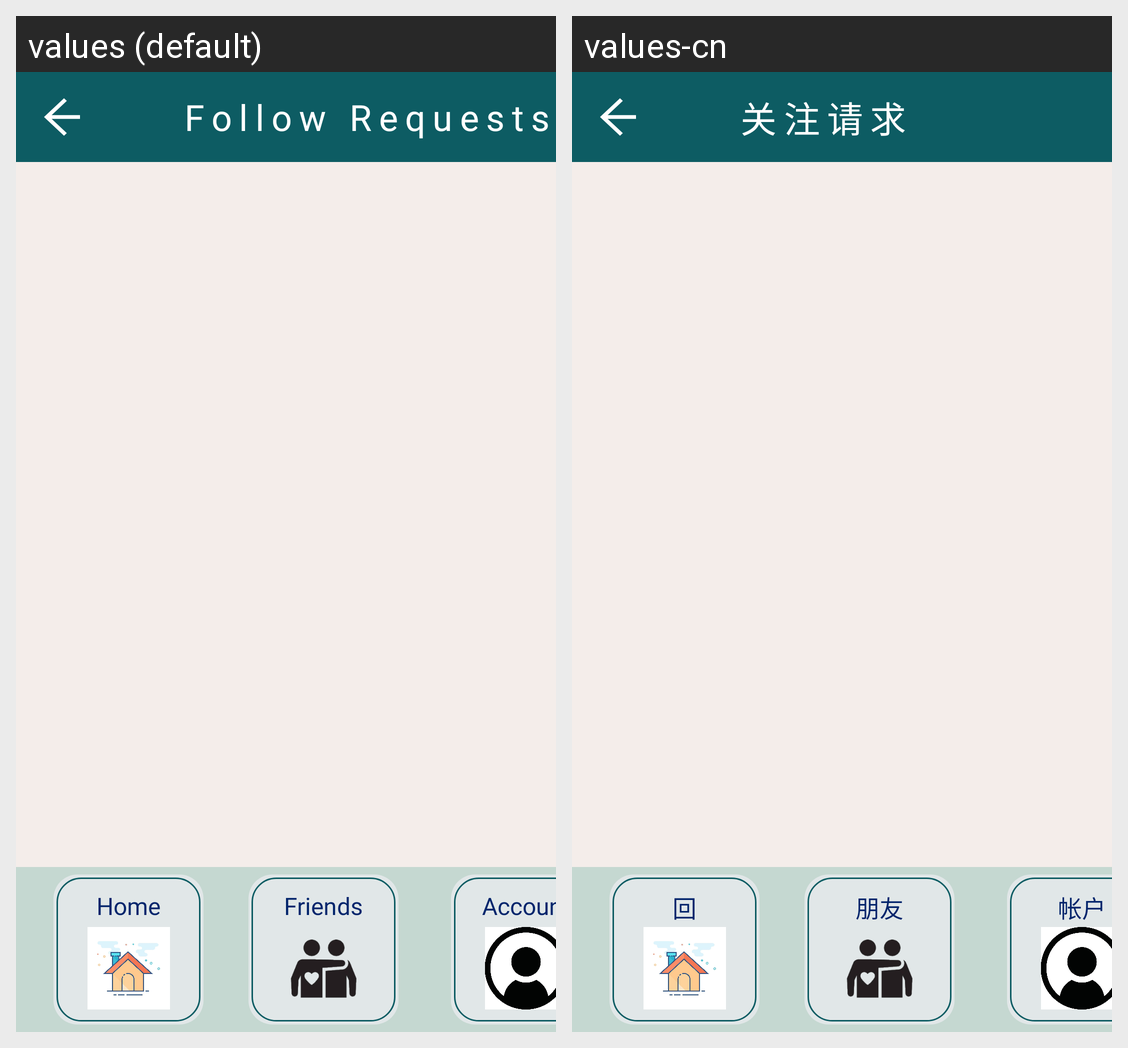

The same Android screen rendered under two of its app's locales, left to right. List the strings drawn on it with the default value and each locale's translation.
Android screen res/layout/accept_decline.xml rendered under 2 locales, left to right: values (default), values-cn. Device: Nexus 5 (rendered at 1080×1920; each locale shown at half size, 540×960, under a caption strip naming it); theme Theme.P04_Team4.
Strings drawn on this screen, with the default value and each locale's value (text and hints the layout hard-codes, and strings that could not be matched under every locale, appear in the picture but are not listed):

Follow_Request
  values: Follow Requests
  values-cn: 关注请求

Home
  values: Home
  values-cn: 回

Friends
  values: Friends
  values-cn: 朋友

Account
  values: Account
  values-cn: 帐户
